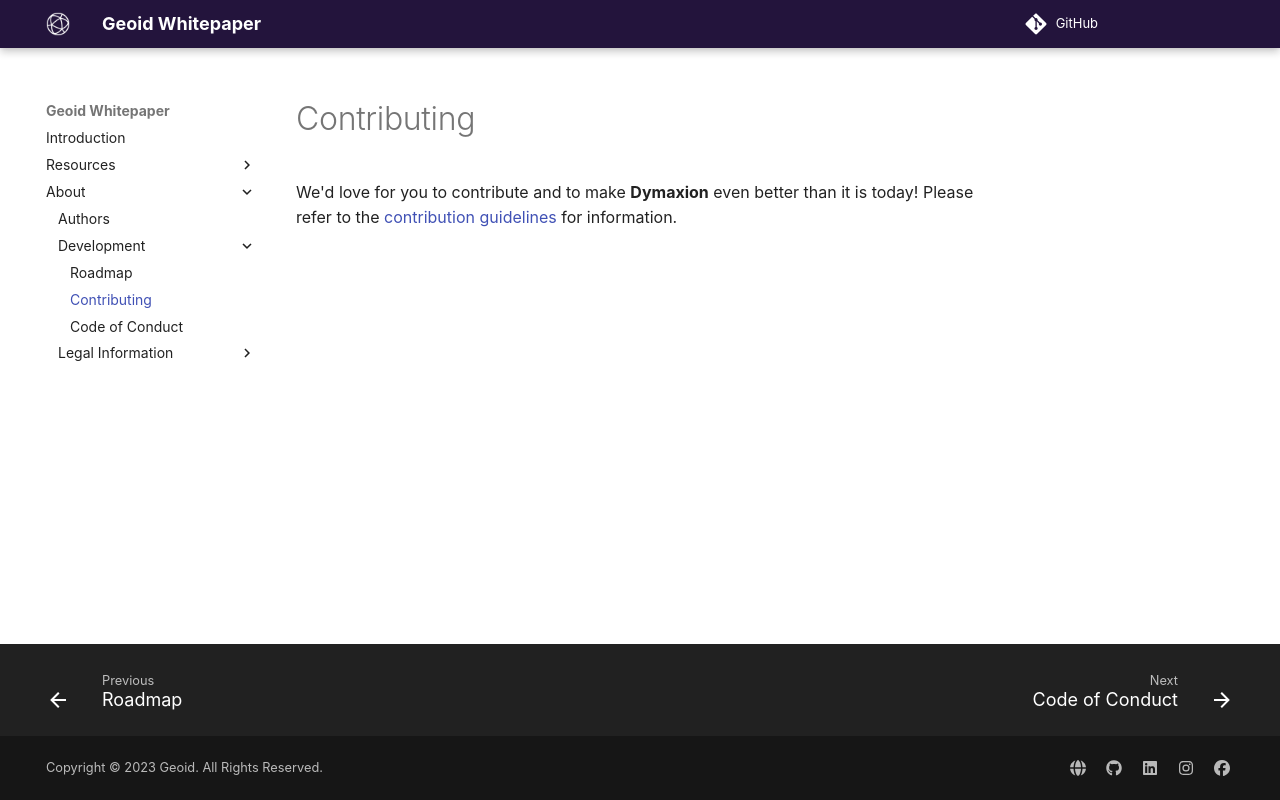

repository: geoid-org/whitepaper · page: development/contributing/index.html · generator: mkdocs

# Contributing

We'd love for you to contribute and to make **Dymaxion** even better than it is today!
Please refer to the [contribution guidelines](.github/CONTRIBUTING.md) for information.
